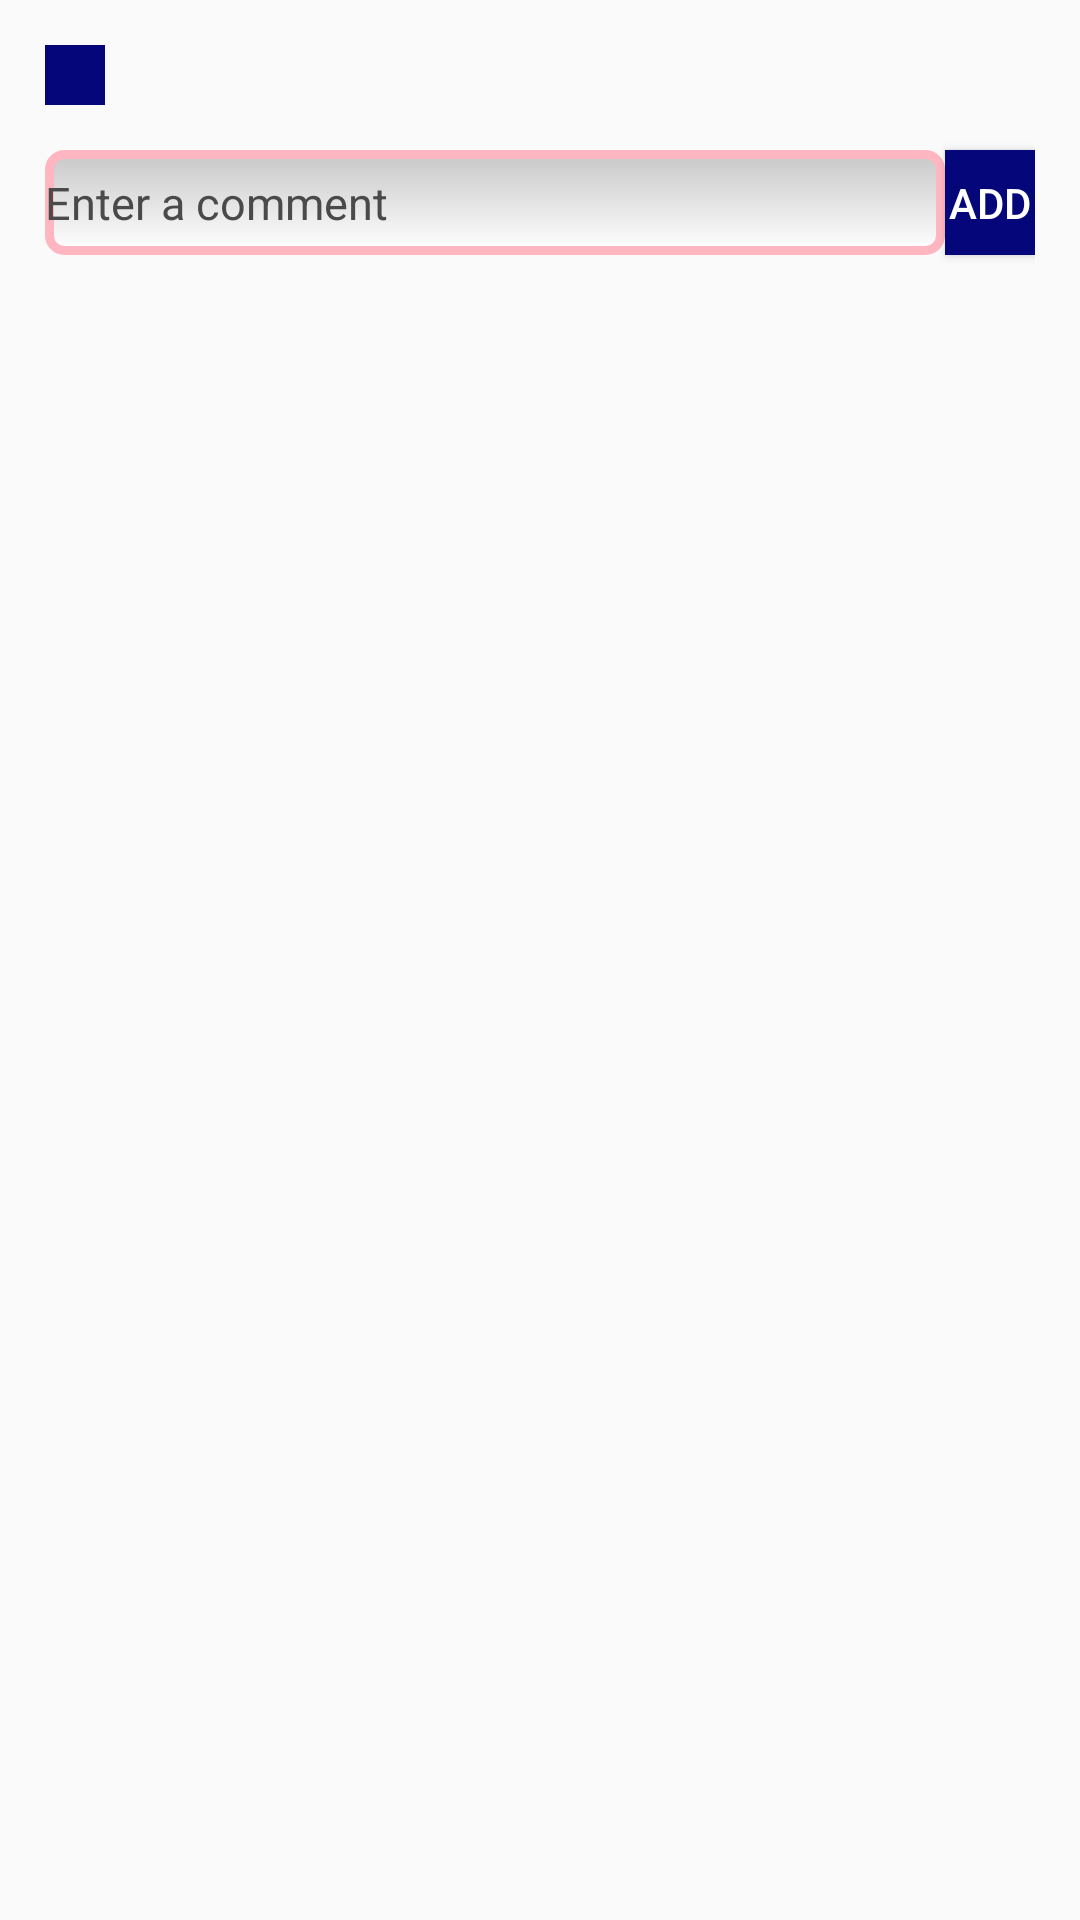

Layout XML and referenced resources for this Android screen:
<!-- AndroidManifest.xml: application theme AppTheme -->
<!-- res/layout/events_comments.xml -->
<?xml version="1.0" encoding="utf-8"?>
<RelativeLayout xmlns:android="http://schemas.android.com/apk/res/android"
        android:layout_width="match_parent" android:layout_height="match_parent"
        android:paddingTop="15dp"
        android:paddingBottom="15dp"
        android:paddingLeft="15dp"
        android:paddingRight="15dp">

    <ImageButton
        android:id="@+id/popup_close_action"
        android:layout_width="20dp"
        android:layout_height="20dp"
        android:layout_alignParentLeft="true"
        android:scaleType="fitCenter"
        android:adjustViewBounds="true"
        android:background="@color/colorPrimaryDark"
        android:src="@drawable/ic_action_close"/>

    <EditText
        android:layout_width="300dp"
        android:layout_height="35dp"
        android:layout_below="@+id/popup_close_action"
        android:layout_marginTop="15dp"
        android:id="@+id/new_event_comment"
        android:background="@drawable/edittextstyle"
        android:hint="@string/event_new_comment"
        android:textSize="15dp"
        android:textColor="@color/editTextHintColor"
        android:textColorHint="@color/editTextHintColor"/>

    <Button
        style="?android:attr/buttonStyleSmall"
        android:layout_width="70dp"
        android:layout_height="35dp"
        android:layout_below="@+id/popup_close_action"
        android:layout_marginTop="15dp"
        android:layout_toRightOf="@+id/new_event_comment"
        android:background="@color/colorPrimaryDark"
        android:text="@string/event_add_comment"
        android:textColor="@color/gradientEndColor"
        android:id="@+id/add_event_comment_action"/>

    <ListView
        android:layout_width="370dp"
        android:layout_height="wrap_content"
        android:layout_below="@+id/new_event_comment"
        android:layout_marginTop="10dp"
        android:id="@+id/list_event_comments"/>

</RelativeLayout>
<!-- resources referenced by this layout -->
<resources>
  <color name="colorPrimaryDark">#040679</color>
  <color name="editTextHintColor">#4b4a4a</color>
  <color name="gradientEndColor">#FFFFFF</color>
  <!-- drawable edittextstyle (drawable-xxhdpi) -->
  <?xml version="1.0" encoding="utf-8" ?>
  <shape xmlns:android="http://schemas.android.com/apk/res/android"
      android:thickness="0dp"
      android:shape="rectangle">
      <stroke android:width="3dp"
          android:color="@color/pink"/>
      <corners android:radius="5dp" />
      <gradient
          android:startColor="@color/gradientStartColor"
          android:endColor="@color/gradientEndColor"
          android:type="linear"
          android:angle="270"/>
  </shape>
  <string name="event_add_comment">Add</string>
  <string name="event_new_comment">Enter a comment</string>
  <style name="AppTheme" parent="Theme.AppCompat.Light.DarkActionBar">
          
          <item name="android:colorPrimary">@color/colorPrimary</item>
          <item name="android:colorPrimaryDark">@color/colorPrimaryDark</item>
          <item name="android:colorAccent">@color/colorAccent</item>
          <item name="actionOverflowMenuStyle">@style/PopupMenu</item>
      </style>
  <color name="pink">#FFB6C1</color>
  <color name="gradientStartColor">#C8C8C8</color>
  <color name="colorPrimary">#020451</color>
  <color name="colorAccent">#ffdf40</color>
  <style name="PopupMenu" parent="Widget.AppCompat.PopupMenu.Overflow">
          <item name="android:popupBackground">@color/colorPrimary</item>
      </style>
</resources>
